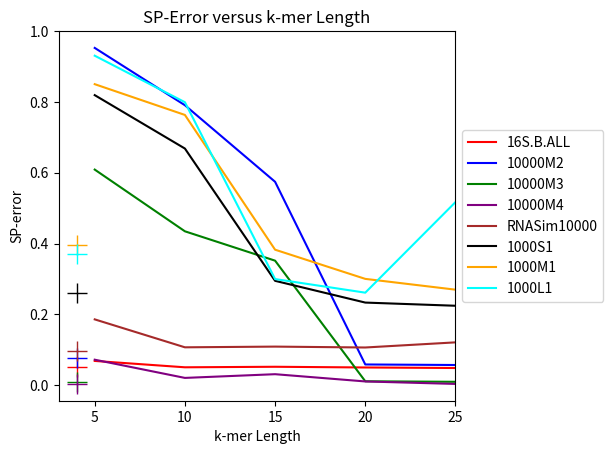
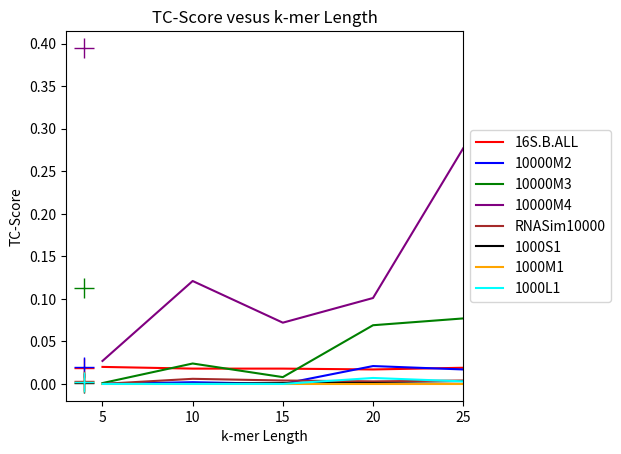
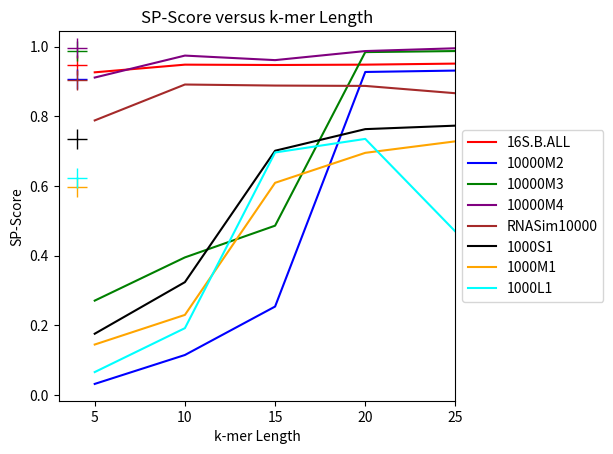
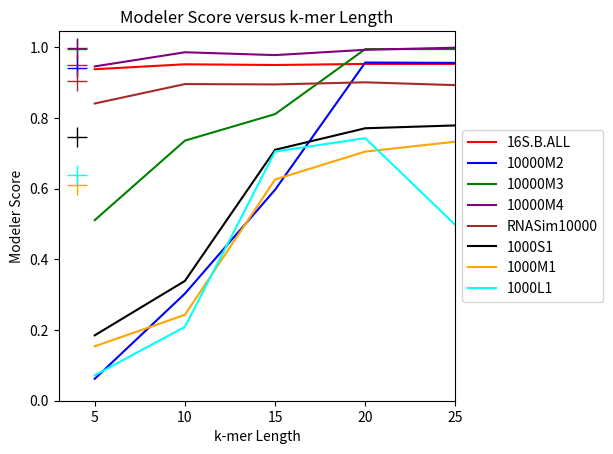

Reproduce these figures in Python, in order.
# -*- coding: utf-8 -*-
"""
Created on Wed Jan 24 22:33:58 2024

[redacted]
"""
import numpy as np
from matplotlib import pyplot as plt

x16SBALL_spe = {'UPP': 0.052, 'UPP2': 0.043, 'UPP-fp5-K5': 0.0645, 'UPP-fp5-K10': 0.0535, 'UPP-fp5-K15': 0.05, 'UPP-fp5-K20': 0.051500000000000004, 'UPP-fp5-K25': 0.052500000000000005, 'UPP-fp5-exact-K5': 0.068, 'UPP-fp5-exact-K10': 0.05, 'UPP-fp5-exact-K15': 0.051500000000000004, 'UPP-fp5-exact-K20': 0.0495, 'UPP-fp5-exact-K25': 0.048}
x16SBALL_tc = {'UPP': 0.019, 'UPP2': 0.001, 'UPP-fp5-K5': 0.01, 'UPP-fp5-K10': 0.018, 'UPP-fp5-K15': 0.019, 'UPP-fp5-K20': 0.023, 'UPP-fp5-K25': 0.018, 'UPP-fp5-exact-K5': 0.02, 'UPP-fp5-exact-K10': 0.018, 'UPP-fp5-exact-K15': 0.018, 'UPP-fp5-exact-K20': 0.017, 'UPP-fp5-exact-K25': 0.019}
x16SBALL_sps = {'UPP': 0.947, 'UPP2': 0.955, 'UPP-fp5-K5': 0.931, 'UPP-fp5-K10': 0.944, 'UPP-fp5-K15': 0.948, 'UPP-fp5-K20': 0.945, 'UPP-fp5-K25': 0.943, 'UPP-fp5-exact-K5': 0.926, 'UPP-fp5-exact-K10': 0.948, 'UPP-fp5-exact-K15': 0.947, 'UPP-fp5-exact-K20': 0.948, 'UPP-fp5-exact-K25': 0.951}
x16SBALL_mod = {'UPP': 0.949, 'UPP2': 0.959, 'UPP-fp5-K5': 0.94, 'UPP-fp5-K10': 0.949, 'UPP-fp5-K15': 0.952, 'UPP-fp5-K20': 0.952, 'UPP-fp5-K25': 0.952, 'UPP-fp5-exact-K5': 0.938, 'UPP-fp5-exact-K10': 0.952, 'UPP-fp5-exact-K15': 0.95, 'UPP-fp5-exact-K20': 0.953, 'UPP-fp5-exact-K25': 0.953}


x10000M2_spe = {'UPP': 0.0755, 'UPP2': 0.0605, 'UPP-fp5-exact-K5': 0.953, 'UPP-fp5-exact-K10': 0.7909999999999999, 'UPP-fp5-exact-K15': 0.5745, 'UPP-fp5-exact-K20': 0.057999999999999996, 'UPP-fp5-exact-K25': 0.0565}
x10000M2_tc = {'UPP': 0.02, 'UPP2': 0.016, 'UPP-fp5-exact-K5': 0.0, 'UPP-fp5-exact-K10': 0.002, 'UPP-fp5-exact-K15': 0.0, 'UPP-fp5-exact-K20': 0.021, 'UPP-fp5-exact-K25': 0.017}
x10000M2_sps = {'UPP': 0.908, 'UPP2': 0.927, 'UPP-fp5-exact-K5': 0.03200000000000003, 'UPP-fp5-exact-K10': 0.11499999999999999, 'UPP-fp5-exact-K15': 0.254, 'UPP-fp5-exact-K20': 0.927, 'UPP-fp5-exact-K25': 0.931}
x10000M2_mod = {'UPP': 0.9410000000000001, 'UPP2': 0.952, 'UPP-fp5-exact-K5': 0.062000000000000055, 'UPP-fp5-exact-K10': 0.30300000000000005, 'UPP-fp5-exact-K15': 0.597, 'UPP-fp5-exact-K20': 0.957, 'UPP-fp5-exact-K25': 0.956}


x10000M3_spe = {'UPP': 0.0085, 'UPP2': 0.008, 'UPP-fp5-exact-K5': 0.609, 'UPP-fp5-exact-K10': 0.4345, 'UPP-fp5-exact-K15': 0.35150000000000003, 'UPP-fp5-exact-K20': 0.0105, 'UPP-fp5-exact-K25': 0.009}
x10000M3_tc = {'UPP': 0.113, 'UPP2': 0.077, 'UPP-fp5-exact-K5': 0.001, 'UPP-fp5-exact-K10': 0.024, 'UPP-fp5-exact-K15': 0.008, 'UPP-fp5-exact-K20': 0.069, 'UPP-fp5-exact-K25': 0.077}
x10000M3_sps = {'UPP': 0.988, 'UPP2': 0.988, 'UPP-fp5-exact-K5': 0.271, 'UPP-fp5-exact-K10': 0.395, 'UPP-fp5-exact-K15': 0.486, 'UPP-fp5-exact-K20': 0.984, 'UPP-fp5-exact-K25': 0.987}
x10000M3_mod = {'UPP': 0.995, 'UPP2': 0.996, 'UPP-fp5-exact-K5': 0.511, 'UPP-fp5-exact-K10': 0.736, 'UPP-fp5-exact-K15': 0.8109999999999999, 'UPP-fp5-exact-K20': 0.995, 'UPP-fp5-exact-K25': 0.995}


x10000M4_spe = {'UPP': 0.003, 'UPP2': 0.0035, 'UPP-fp5-exact-K5': 0.0715, 'UPP-fp5-exact-K10': 0.02, 'UPP-fp5-exact-K15': 0.0305, 'UPP-fp5-exact-K20': 0.01, 'UPP-fp5-exact-K25': 0.003}
x10000M4_tc = {'UPP': 0.395, 'UPP2': 0.411, 'UPP-fp5-exact-K5': 0.027, 'UPP-fp5-exact-K10': 0.121, 'UPP-fp5-exact-K15': 0.072, 'UPP-fp5-exact-K20': 0.101, 'UPP-fp5-exact-K25': 0.277}
x10000M4_sps =  {'UPP': 0.996, 'UPP2': 0.995, 'UPP-fp5-exact-K5': 0.911, 'UPP-fp5-exact-K10': 0.974, 'UPP-fp5-exact-K15': 0.961, 'UPP-fp5-exact-K20': 0.987, 'UPP-fp5-exact-K25': 0.995}
x10000M4_mod = {'UPP': 0.998, 'UPP2': 0.998, 'UPP-fp5-exact-K5': 0.946, 'UPP-fp5-exact-K10': 0.986, 'UPP-fp5-exact-K15': 0.978, 'UPP-fp5-exact-K20': 0.993, 'UPP-fp5-exact-K25': 0.999}


x10000_spe = {'UPP': 0.0955, 'UPP2': 0.0965, 'UPP-fp5-exact-K5': 0.1855, 'UPP-fp5-exact-K10': 0.1065, 'UPP-fp5-exact-K15': 0.1085, 'UPP-fp5-exact-K20': 0.10600000000000001, 'UPP-fp5-exact-K25': 0.1205}
x10000_tc = {'UPP': 0.003, 'UPP2': 0.004, 'UPP-fp5-exact-K5': 0.0, 'UPP-fp5-exact-K10': 0.006, 'UPP-fp5-exact-K15': 0.004, 'UPP-fp5-exact-K20': 0.003, 'UPP-fp5-exact-K25': 0.004}
x10000_sps = {'UPP': 0.903, 'UPP2': 0.902, 'UPP-fp5-exact-K5': 0.788, 'UPP-fp5-exact-K10': 0.891, 'UPP-fp5-exact-K15': 0.888, 'UPP-fp5-exact-K20': 0.887, 'UPP-fp5-exact-K25': 0.866}
x10000_mod = {'UPP': 0.906, 'UPP2': 0.905, 'UPP-fp5-exact-K5': 0.841, 'UPP-fp5-exact-K10': 0.896, 'UPP-fp5-exact-K15': 0.895, 'UPP-fp5-exact-K20': 0.901, 'UPP-fp5-exact-K25': 0.893}


x1000M1_spe = {'UPP': 0.3965, 'UPP2': 0.483, 'UPP-fp5-exact-K5': 0.8505, 'UPP-fp5-exact-K10': 0.7635000000000001, 'UPP-fp5-exact-K15': 0.3825, 'UPP-fp5-exact-K20': 0.3, 'UPP-fp5-exact-K25': 0.2695}
x1000M1_tc = {'UPP': 0.002, 'UPP2': 0.002, 'UPP-fp5-exact-K5': 0.0, 'UPP-fp5-exact-K10': 0.0, 'UPP-fp5-exact-K15': 0.0, 'UPP-fp5-exact-K20': 0.0, 'UPP-fp5-exact-K25': 0.0}
x1000M1_sps = {'UPP': 0.596, 'UPP2': 0.509, 'UPP-fp5-exact-K5': 0.14500000000000002, 'UPP-fp5-exact-K10': 0.22999999999999998, 'UPP-fp5-exact-K15': 0.609, 'UPP-fp5-exact-K20': 0.6950000000000001, 'UPP-fp5-exact-K25': 0.728}
x1000M1_mod = {'UPP': 0.611, 'UPP2': 0.525, 'UPP-fp5-exact-K5': 0.15400000000000003, 'UPP-fp5-exact-K10': 0.243, 'UPP-fp5-exact-K15': 0.626, 'UPP-fp5-exact-K20': 0.7050000000000001, 'UPP-fp5-exact-K25': 0.733}


x1000S1_spe = {'UPP': 0.2595, 'UPP2': 0.312, 'UPP-fp5-exact-K5': 0.8194999999999999, 'UPP-fp5-exact-K10': 0.6685000000000001, 'UPP-fp5-exact-K15': 0.2945, 'UPP-fp5-exact-K20': 0.23299999999999998, 'UPP-fp5-exact-K25': 0.224}
x1000S1_tc = {'UPP': 0.001, 'UPP2': 0.0, 'UPP-fp5-exact-K5': 0.0, 'UPP-fp5-exact-K10': 0.0, 'UPP-fp5-exact-K15': 0.001, 'UPP-fp5-exact-K20': 0.001, 'UPP-fp5-exact-K25': 0.0}
x1000S1_sps = {'UPP': 0.736, 'UPP2': 0.683, 'UPP-fp5-exact-K5': 0.17600000000000005, 'UPP-fp5-exact-K10': 0.32399999999999995, 'UPP-fp5-exact-K15': 0.7010000000000001, 'UPP-fp5-exact-K20': 0.763, 'UPP-fp5-exact-K25': 0.773}
x1000S1_mod = {'UPP': 0.745, 'UPP2': 0.6930000000000001, 'UPP-fp5-exact-K5': 0.18500000000000005, 'UPP-fp5-exact-K10': 0.33899999999999997, 'UPP-fp5-exact-K15': 0.71, 'UPP-fp5-exact-K20': 0.771, 'UPP-fp5-exact-K25': 0.779}


x1000L1_spe = {'UPP': 0.369, 'UPP2': 0.33799999999999997, 'UPP-fp5-exact-K5': 0.931, 'UPP-fp5-exact-K10': 0.7995000000000001, 'UPP-fp5-exact-K15': 0.2995, 'UPP-fp5-exact-K20': 0.261, 'UPP-fp5-exact-K25': 0.517}
x1000L1_tc = {'UPP': 0.002, 'UPP2': 0.003, 'UPP-fp5-exact-K5': 0.0, 'UPP-fp5-exact-K10': 0.0, 'UPP-fp5-exact-K15': 0.0, 'UPP-fp5-exact-K20': 0.007, 'UPP-fp5-exact-K25': 0.003}
x1000L1_sps = {'UPP': 0.624, 'UPP2': 0.655, 'UPP-fp5-exact-K5': 0.06599999999999995, 'UPP-fp5-exact-K10': 0.19199999999999995, 'UPP-fp5-exact-K15': 0.696, 'UPP-fp5-exact-K20': 0.735, 'UPP-fp5-exact-K25': 0.469}
x1000L1_mod = {'UPP': 0.638, 'UPP2': 0.669, 'UPP-fp5-exact-K5': 0.07199999999999995, 'UPP-fp5-exact-K10': 0.20899999999999996, 'UPP-fp5-exact-K15': 0.7050000000000001, 'UPP-fp5-exact-K20': 0.743, 'UPP-fp5-exact-K25': 0.497}



# fig = plt.figure()
# ax = plt.subplot(111)

# for i in xrange(5):
#     ax.plot(x, i * x, label='$y = %ix$'%i)

# # Shrink current axis by 20%
# box = ax.get_position()
# ax.set_position([box.x0, box.y0, box.width * 0.8, box.height])

# # Put a legend to the right of the current axis
# ax.legend(loc='center left', bbox_to_anchor=(1, 0.5))



# Ks = [5, 10, 15, 20, 25]
# K_to_run = {5: 'UPP-fp5-exact-K5', 10: 'UPP-fp5-exact-K10', 15: 'UPP-fp5-exact-K15', 20: 'UPP-fp5-exact-K20', 25: 'UPP-fp5-exact-K25'}
# plt.plot(Ks, [x16SBALL_spe[K_to_run[K]] for K in Ks])
# # plt.plot(Ks, len(Ks)*[x16SBALL_spe['UPP']])
# # plt.plot(Ks, [x16SBALL_spe['UPP']] + (len(Ks)-1)*[None])

# sp-error

colors1 = ['red', 'blue', 'green', 'purple', 'brown', 'black', 'orange', 'cyan']
markerstyle1 = "+"
markersize1 = 15
fig = plt.figure( dpi=300) #1200)
ax = plt.subplot(111)

Ks = [5, 10, 15, 20, 25]
K_to_run = {5: 'UPP-fp5-exact-K5', 10: 'UPP-fp5-exact-K10', 15: 'UPP-fp5-exact-K15', 20: 'UPP-fp5-exact-K20', 25: 'UPP-fp5-exact-K25'}
plt.plot(Ks, [x16SBALL_spe[K_to_run[K]] for K in Ks], label = "16S.B.ALL", color = colors1[0])
#ax.plot(Ks, [x16SBALL_spe[K_to_run[K]] for K in Ks], label = "16S.B.ALL")
plt.plot([4], [x16SBALL_spe['UPP']], marker = markerstyle1, color = colors1[0], markersize = markersize1)

Ks = [5, 10, 15, 20, 25]
K_to_run = {5: 'UPP-fp5-exact-K5', 10: 'UPP-fp5-exact-K10', 15: 'UPP-fp5-exact-K15', 20: 'UPP-fp5-exact-K20', 25: 'UPP-fp5-exact-K25'}
plt.plot(Ks, [x10000M2_spe[K_to_run[K]] for K in Ks], label = "10000M2", color = colors1[1])
plt.plot([4], [x10000M2_spe['UPP']], marker = markerstyle1, color = colors1[1], markersize = markersize1)


Ks = [5, 10, 15, 20, 25]
K_to_run = {5: 'UPP-fp5-exact-K5', 10: 'UPP-fp5-exact-K10', 15: 'UPP-fp5-exact-K15', 20: 'UPP-fp5-exact-K20', 25: 'UPP-fp5-exact-K25'}
plt.plot(Ks, [x10000M3_spe[K_to_run[K]] for K in Ks], label = "10000M3", color = colors1[2])
plt.plot([4], [x10000M3_spe['UPP']], marker = markerstyle1, color = colors1[2], markersize = markersize1)

Ks = [5, 10, 15, 20, 25]
K_to_run = {5: 'UPP-fp5-exact-K5', 10: 'UPP-fp5-exact-K10', 15: 'UPP-fp5-exact-K15', 20: 'UPP-fp5-exact-K20', 25: 'UPP-fp5-exact-K25'}
plt.plot(Ks, [x10000M4_spe[K_to_run[K]] for K in Ks], label = "10000M4", color = colors1[3])
plt.plot([4], [x10000M4_spe['UPP']], marker = markerstyle1, color = colors1[3], markersize = markersize1)

Ks = [5, 10, 15, 20, 25]
K_to_run = {5: 'UPP-fp5-exact-K5', 10: 'UPP-fp5-exact-K10', 15: 'UPP-fp5-exact-K15', 20: 'UPP-fp5-exact-K20', 25: 'UPP-fp5-exact-K25'}
plt.plot(Ks, [x10000_spe[K_to_run[K]] for K in Ks], label = "RNASim10000", color = colors1[4])
plt.plot([4], [x10000_spe['UPP']], marker = markerstyle1, color = colors1[4], markersize = markersize1)

Ks = [5, 10, 15, 20, 25]
K_to_run = {5: 'UPP-fp5-exact-K5', 10: 'UPP-fp5-exact-K10', 15: 'UPP-fp5-exact-K15', 20: 'UPP-fp5-exact-K20', 25: 'UPP-fp5-exact-K25'}
plt.plot(Ks, [x1000S1_spe[K_to_run[K]] for K in Ks], label = "1000S1", color = colors1[5])
plt.plot([4], [x1000S1_spe['UPP']], marker = markerstyle1, color = colors1[5], markersize = markersize1)

Ks = [5, 10, 15, 20, 25]
K_to_run = {5: 'UPP-fp5-exact-K5', 10: 'UPP-fp5-exact-K10', 15: 'UPP-fp5-exact-K15', 20: 'UPP-fp5-exact-K20', 25: 'UPP-fp5-exact-K25'}
plt.plot(Ks, [x1000M1_spe[K_to_run[K]] for K in Ks], label = "1000M1", color = colors1[6])
plt.plot([4], [x1000M1_spe['UPP']], marker = markerstyle1, color = colors1[6], markersize = markersize1)

Ks = [5, 10, 15, 20, 25]
K_to_run = {5: 'UPP-fp5-exact-K5', 10: 'UPP-fp5-exact-K10', 15: 'UPP-fp5-exact-K15', 20: 'UPP-fp5-exact-K20', 25: 'UPP-fp5-exact-K25'}
plt.plot(Ks, [x1000L1_spe[K_to_run[K]] for K in Ks], label = "1000L1", color = colors1[7])
plt.plot([4], [x1000L1_spe['UPP']], marker = markerstyle1, color = colors1[7], markersize = markersize1)


box = ax.get_position()
ax.set_position([box.x0, box.y0, box.width * 0.8, box.height])

# Put a legend to the right of the current axis
ax.legend(loc='center left', bbox_to_anchor=(1, 0.5))

#plt.legend()
plt.title("SP-Error versus k-mer Length")
plt.xlabel("k-mer Length")
plt.xticks([5, 10, 15, 20, 25])
plt.ylabel("SP-error")
#plt.ylim([0, 1])
plt.xlim([3, 25])
plt.show()



# total column

# colors1 = ['red', 'blue', 'green', 'purple', 'brown', 'black', 'orange', 'cyan']
# markerstyle1 = "+"
# markersize1 = 10
fig = plt.figure( dpi=300) #1200)
ax = plt.subplot(111)

Ks = [5, 10, 15, 20, 25]
K_to_run = {5: 'UPP-fp5-exact-K5', 10: 'UPP-fp5-exact-K10', 15: 'UPP-fp5-exact-K15', 20: 'UPP-fp5-exact-K20', 25: 'UPP-fp5-exact-K25'}
plt.plot(Ks, [x16SBALL_tc[K_to_run[K]] for K in Ks], label = "16S.B.ALL", color = colors1[0])
#ax.plot(Ks, [x16SBALL_spe[K_to_run[K]] for K in Ks], label = "16S.B.ALL")
plt.plot([4], [x16SBALL_tc['UPP']], marker = markerstyle1, color = colors1[0], markersize = markersize1)

Ks = [5, 10, 15, 20, 25]
K_to_run = {5: 'UPP-fp5-exact-K5', 10: 'UPP-fp5-exact-K10', 15: 'UPP-fp5-exact-K15', 20: 'UPP-fp5-exact-K20', 25: 'UPP-fp5-exact-K25'}
plt.plot(Ks, [x10000M2_tc[K_to_run[K]] for K in Ks], label = "10000M2", color = colors1[1])
plt.plot([4], [x10000M2_tc['UPP']], marker = markerstyle1, color = colors1[1], markersize = markersize1)


Ks = [5, 10, 15, 20, 25]
K_to_run = {5: 'UPP-fp5-exact-K5', 10: 'UPP-fp5-exact-K10', 15: 'UPP-fp5-exact-K15', 20: 'UPP-fp5-exact-K20', 25: 'UPP-fp5-exact-K25'}
plt.plot(Ks, [x10000M3_tc[K_to_run[K]] for K in Ks], label = "10000M3", color = colors1[2])
plt.plot([4], [x10000M3_tc['UPP']], marker = markerstyle1, color = colors1[2], markersize = markersize1)

Ks = [5, 10, 15, 20, 25]
K_to_run = {5: 'UPP-fp5-exact-K5', 10: 'UPP-fp5-exact-K10', 15: 'UPP-fp5-exact-K15', 20: 'UPP-fp5-exact-K20', 25: 'UPP-fp5-exact-K25'}
plt.plot(Ks, [x10000M4_tc[K_to_run[K]] for K in Ks], label = "10000M4", color = colors1[3])
plt.plot([4], [x10000M4_tc['UPP']], marker = markerstyle1, color = colors1[3], markersize = markersize1)

Ks = [5, 10, 15, 20, 25]
K_to_run = {5: 'UPP-fp5-exact-K5', 10: 'UPP-fp5-exact-K10', 15: 'UPP-fp5-exact-K15', 20: 'UPP-fp5-exact-K20', 25: 'UPP-fp5-exact-K25'}
plt.plot(Ks, [x10000_tc[K_to_run[K]] for K in Ks], label = "RNASim10000", color = colors1[4])
plt.plot([4], [x10000_tc['UPP']], marker = markerstyle1, color = colors1[4], markersize = markersize1)

Ks = [5, 10, 15, 20, 25]
K_to_run = {5: 'UPP-fp5-exact-K5', 10: 'UPP-fp5-exact-K10', 15: 'UPP-fp5-exact-K15', 20: 'UPP-fp5-exact-K20', 25: 'UPP-fp5-exact-K25'}
plt.plot(Ks, [x1000S1_tc[K_to_run[K]] for K in Ks], label = "1000S1", color = colors1[5])
plt.plot([4], [x1000S1_tc['UPP']], marker = markerstyle1, color = colors1[5], markersize = markersize1)

Ks = [5, 10, 15, 20, 25]
K_to_run = {5: 'UPP-fp5-exact-K5', 10: 'UPP-fp5-exact-K10', 15: 'UPP-fp5-exact-K15', 20: 'UPP-fp5-exact-K20', 25: 'UPP-fp5-exact-K25'}
plt.plot(Ks, [x1000M1_tc[K_to_run[K]] for K in Ks], label = "1000M1", color = colors1[6])
plt.plot([4], [x1000M1_tc['UPP']], marker = markerstyle1, color = colors1[6], markersize = markersize1)

Ks = [5, 10, 15, 20, 25]
K_to_run = {5: 'UPP-fp5-exact-K5', 10: 'UPP-fp5-exact-K10', 15: 'UPP-fp5-exact-K15', 20: 'UPP-fp5-exact-K20', 25: 'UPP-fp5-exact-K25'}
plt.plot(Ks, [x1000L1_tc[K_to_run[K]] for K in Ks], label = "1000L1", color = colors1[7])
plt.plot([4], [x1000L1_tc['UPP']], marker = markerstyle1, color = colors1[7], markersize = markersize1)


box = ax.get_position()
ax.set_position([box.x0, box.y0, box.width * 0.8, box.height])

# Put a legend to the right of the current axis
ax.legend(loc='center left', bbox_to_anchor=(1, 0.5))

#plt.legend()
plt.title("TC-Score vesus k-mer Length")
plt.xlabel("k-mer Length")
plt.xticks([5, 10, 15, 20, 25])
plt.ylabel("TC-Score")
#plt.ylim([0, 1])
plt.xlim([3, 25])
plt.show()


# sp score

# colors1 = ['red', 'blue', 'green', 'purple', 'brown', 'black', 'orange', 'cyan']
# markerstyle1 = "+"
# markersize1 = 10
fig = plt.figure( dpi=300) #1200)
ax = plt.subplot(111)

Ks = [5, 10, 15, 20, 25]
K_to_run = {5: 'UPP-fp5-exact-K5', 10: 'UPP-fp5-exact-K10', 15: 'UPP-fp5-exact-K15', 20: 'UPP-fp5-exact-K20', 25: 'UPP-fp5-exact-K25'}
plt.plot(Ks, [x16SBALL_sps[K_to_run[K]] for K in Ks], label = "16S.B.ALL", color = colors1[0])
#ax.plot(Ks, [x16SBALL_spe[K_to_run[K]] for K in Ks], label = "16S.B.ALL")
plt.plot([4], [x16SBALL_sps['UPP']], marker = markerstyle1, color = colors1[0], markersize = markersize1)

Ks = [5, 10, 15, 20, 25]
K_to_run = {5: 'UPP-fp5-exact-K5', 10: 'UPP-fp5-exact-K10', 15: 'UPP-fp5-exact-K15', 20: 'UPP-fp5-exact-K20', 25: 'UPP-fp5-exact-K25'}
plt.plot(Ks, [x10000M2_sps[K_to_run[K]] for K in Ks], label = "10000M2", color = colors1[1])
plt.plot([4], [x10000M2_sps['UPP']], marker = markerstyle1, color = colors1[1], markersize = markersize1)


Ks = [5, 10, 15, 20, 25]
K_to_run = {5: 'UPP-fp5-exact-K5', 10: 'UPP-fp5-exact-K10', 15: 'UPP-fp5-exact-K15', 20: 'UPP-fp5-exact-K20', 25: 'UPP-fp5-exact-K25'}
plt.plot(Ks, [x10000M3_sps[K_to_run[K]] for K in Ks], label = "10000M3", color = colors1[2])
plt.plot([4], [x10000M3_sps['UPP']], marker = markerstyle1, color = colors1[2], markersize = markersize1)

Ks = [5, 10, 15, 20, 25]
K_to_run = {5: 'UPP-fp5-exact-K5', 10: 'UPP-fp5-exact-K10', 15: 'UPP-fp5-exact-K15', 20: 'UPP-fp5-exact-K20', 25: 'UPP-fp5-exact-K25'}
plt.plot(Ks, [x10000M4_sps[K_to_run[K]] for K in Ks], label = "10000M4", color = colors1[3])
plt.plot([4], [x10000M4_sps['UPP']], marker = markerstyle1, color = colors1[3], markersize = markersize1)

Ks = [5, 10, 15, 20, 25]
K_to_run = {5: 'UPP-fp5-exact-K5', 10: 'UPP-fp5-exact-K10', 15: 'UPP-fp5-exact-K15', 20: 'UPP-fp5-exact-K20', 25: 'UPP-fp5-exact-K25'}
plt.plot(Ks, [x10000_sps[K_to_run[K]] for K in Ks], label = "RNASim10000", color = colors1[4])
plt.plot([4], [x10000_sps['UPP']], marker = markerstyle1, color = colors1[4], markersize = markersize1)

Ks = [5, 10, 15, 20, 25]
K_to_run = {5: 'UPP-fp5-exact-K5', 10: 'UPP-fp5-exact-K10', 15: 'UPP-fp5-exact-K15', 20: 'UPP-fp5-exact-K20', 25: 'UPP-fp5-exact-K25'}
plt.plot(Ks, [x1000S1_sps[K_to_run[K]] for K in Ks], label = "1000S1", color = colors1[5])
plt.plot([4], [x1000S1_sps['UPP']], marker = markerstyle1, color = colors1[5], markersize = markersize1)

Ks = [5, 10, 15, 20, 25]
K_to_run = {5: 'UPP-fp5-exact-K5', 10: 'UPP-fp5-exact-K10', 15: 'UPP-fp5-exact-K15', 20: 'UPP-fp5-exact-K20', 25: 'UPP-fp5-exact-K25'}
plt.plot(Ks, [x1000M1_sps[K_to_run[K]] for K in Ks], label = "1000M1", color = colors1[6])
plt.plot([4], [x1000M1_sps['UPP']], marker = markerstyle1, color = colors1[6], markersize = markersize1)

Ks = [5, 10, 15, 20, 25]
K_to_run = {5: 'UPP-fp5-exact-K5', 10: 'UPP-fp5-exact-K10', 15: 'UPP-fp5-exact-K15', 20: 'UPP-fp5-exact-K20', 25: 'UPP-fp5-exact-K25'}
plt.plot(Ks, [x1000L1_sps[K_to_run[K]] for K in Ks], label = "1000L1", color = colors1[7])
plt.plot([4], [x1000L1_sps['UPP']], marker = markerstyle1, color = colors1[7], markersize = markersize1)


box = ax.get_position()
ax.set_position([box.x0, box.y0, box.width * 0.8, box.height])

# Put a legend to the right of the current axis
ax.legend(loc='center left', bbox_to_anchor=(1, 0.5))

#plt.legend()
plt.title("SP-Score versus k-mer Length")
plt.xlabel("k-mer Length")
plt.xticks([5, 10, 15, 20, 25])
plt.ylabel("SP-Score")
#plt.ylim([0, 1])
plt.xlim([3, 25])
plt.show()



# modeler score

# colors1 = ['red', 'blue', 'green', 'purple', 'brown', 'black', 'orange', 'cyan']
# markerstyle1 = "+"
# markersize1 = 15
fig = plt.figure( dpi=300) #1200)
ax = plt.subplot(111)

Ks = [5, 10, 15, 20, 25]
K_to_run = {5: 'UPP-fp5-exact-K5', 10: 'UPP-fp5-exact-K10', 15: 'UPP-fp5-exact-K15', 20: 'UPP-fp5-exact-K20', 25: 'UPP-fp5-exact-K25'}
plt.plot(Ks, [x16SBALL_mod[K_to_run[K]] for K in Ks], label = "16S.B.ALL", color = colors1[0])
#ax.plot(Ks, [x16SBALL_spe[K_to_run[K]] for K in Ks], label = "16S.B.ALL")
plt.plot([4], [x16SBALL_mod['UPP']], marker = markerstyle1, color = colors1[0], markersize = markersize1)

Ks = [5, 10, 15, 20, 25]
K_to_run = {5: 'UPP-fp5-exact-K5', 10: 'UPP-fp5-exact-K10', 15: 'UPP-fp5-exact-K15', 20: 'UPP-fp5-exact-K20', 25: 'UPP-fp5-exact-K25'}
plt.plot(Ks, [x10000M2_mod[K_to_run[K]] for K in Ks], label = "10000M2", color = colors1[1])
plt.plot([4], [x10000M2_mod['UPP']], marker = markerstyle1, color = colors1[1], markersize = markersize1)


Ks = [5, 10, 15, 20, 25]
K_to_run = {5: 'UPP-fp5-exact-K5', 10: 'UPP-fp5-exact-K10', 15: 'UPP-fp5-exact-K15', 20: 'UPP-fp5-exact-K20', 25: 'UPP-fp5-exact-K25'}
plt.plot(Ks, [x10000M3_mod[K_to_run[K]] for K in Ks], label = "10000M3", color = colors1[2])
plt.plot([4], [x10000M3_mod['UPP']], marker = markerstyle1, color = colors1[2], markersize = markersize1)

Ks = [5, 10, 15, 20, 25]
K_to_run = {5: 'UPP-fp5-exact-K5', 10: 'UPP-fp5-exact-K10', 15: 'UPP-fp5-exact-K15', 20: 'UPP-fp5-exact-K20', 25: 'UPP-fp5-exact-K25'}
plt.plot(Ks, [x10000M4_mod[K_to_run[K]] for K in Ks], label = "10000M4", color = colors1[3])
plt.plot([4], [x10000M4_mod['UPP']], marker = markerstyle1, color = colors1[3], markersize = markersize1)

Ks = [5, 10, 15, 20, 25]
K_to_run = {5: 'UPP-fp5-exact-K5', 10: 'UPP-fp5-exact-K10', 15: 'UPP-fp5-exact-K15', 20: 'UPP-fp5-exact-K20', 25: 'UPP-fp5-exact-K25'}
plt.plot(Ks, [x10000_mod[K_to_run[K]] for K in Ks], label = "RNASim10000", color = colors1[4])
plt.plot([4], [x10000_mod['UPP']], marker = markerstyle1, color = colors1[4], markersize = markersize1)

Ks = [5, 10, 15, 20, 25]
K_to_run = {5: 'UPP-fp5-exact-K5', 10: 'UPP-fp5-exact-K10', 15: 'UPP-fp5-exact-K15', 20: 'UPP-fp5-exact-K20', 25: 'UPP-fp5-exact-K25'}
plt.plot(Ks, [x1000S1_mod[K_to_run[K]] for K in Ks], label = "1000S1", color = colors1[5])
plt.plot([4], [x1000S1_mod['UPP']], marker = markerstyle1, color = colors1[5], markersize = markersize1)

Ks = [5, 10, 15, 20, 25]
K_to_run = {5: 'UPP-fp5-exact-K5', 10: 'UPP-fp5-exact-K10', 15: 'UPP-fp5-exact-K15', 20: 'UPP-fp5-exact-K20', 25: 'UPP-fp5-exact-K25'}
plt.plot(Ks, [x1000M1_mod[K_to_run[K]] for K in Ks], label = "1000M1", color = colors1[6])
plt.plot([4], [x1000M1_mod['UPP']], marker = markerstyle1, color = colors1[6], markersize = markersize1)

Ks = [5, 10, 15, 20, 25]
K_to_run = {5: 'UPP-fp5-exact-K5', 10: 'UPP-fp5-exact-K10', 15: 'UPP-fp5-exact-K15', 20: 'UPP-fp5-exact-K20', 25: 'UPP-fp5-exact-K25'}
plt.plot(Ks, [x1000L1_mod[K_to_run[K]] for K in Ks], label = "1000L1", color = colors1[7])
plt.plot([4], [x1000L1_mod['UPP']], marker = markerstyle1, color = colors1[7], markersize = markersize1)


box = ax.get_position()
ax.set_position([box.x0, box.y0, box.width * 0.8, box.height])

# Put a legend to the right of the current axis
ax.legend(loc='center left', bbox_to_anchor=(1, 0.5))

#plt.legend()
plt.title("Modeler Score versus k-mer Length")
plt.xlabel("k-mer Length")
plt.xticks([5, 10, 15, 20, 25])
plt.ylabel("Modeler Score")
#plt.ylim([0, 1])
plt.xlim([3, 25])
plt.yticks([0, 0.2, 0.4, 0.6, 0.8, 1.0])
plt.show()

